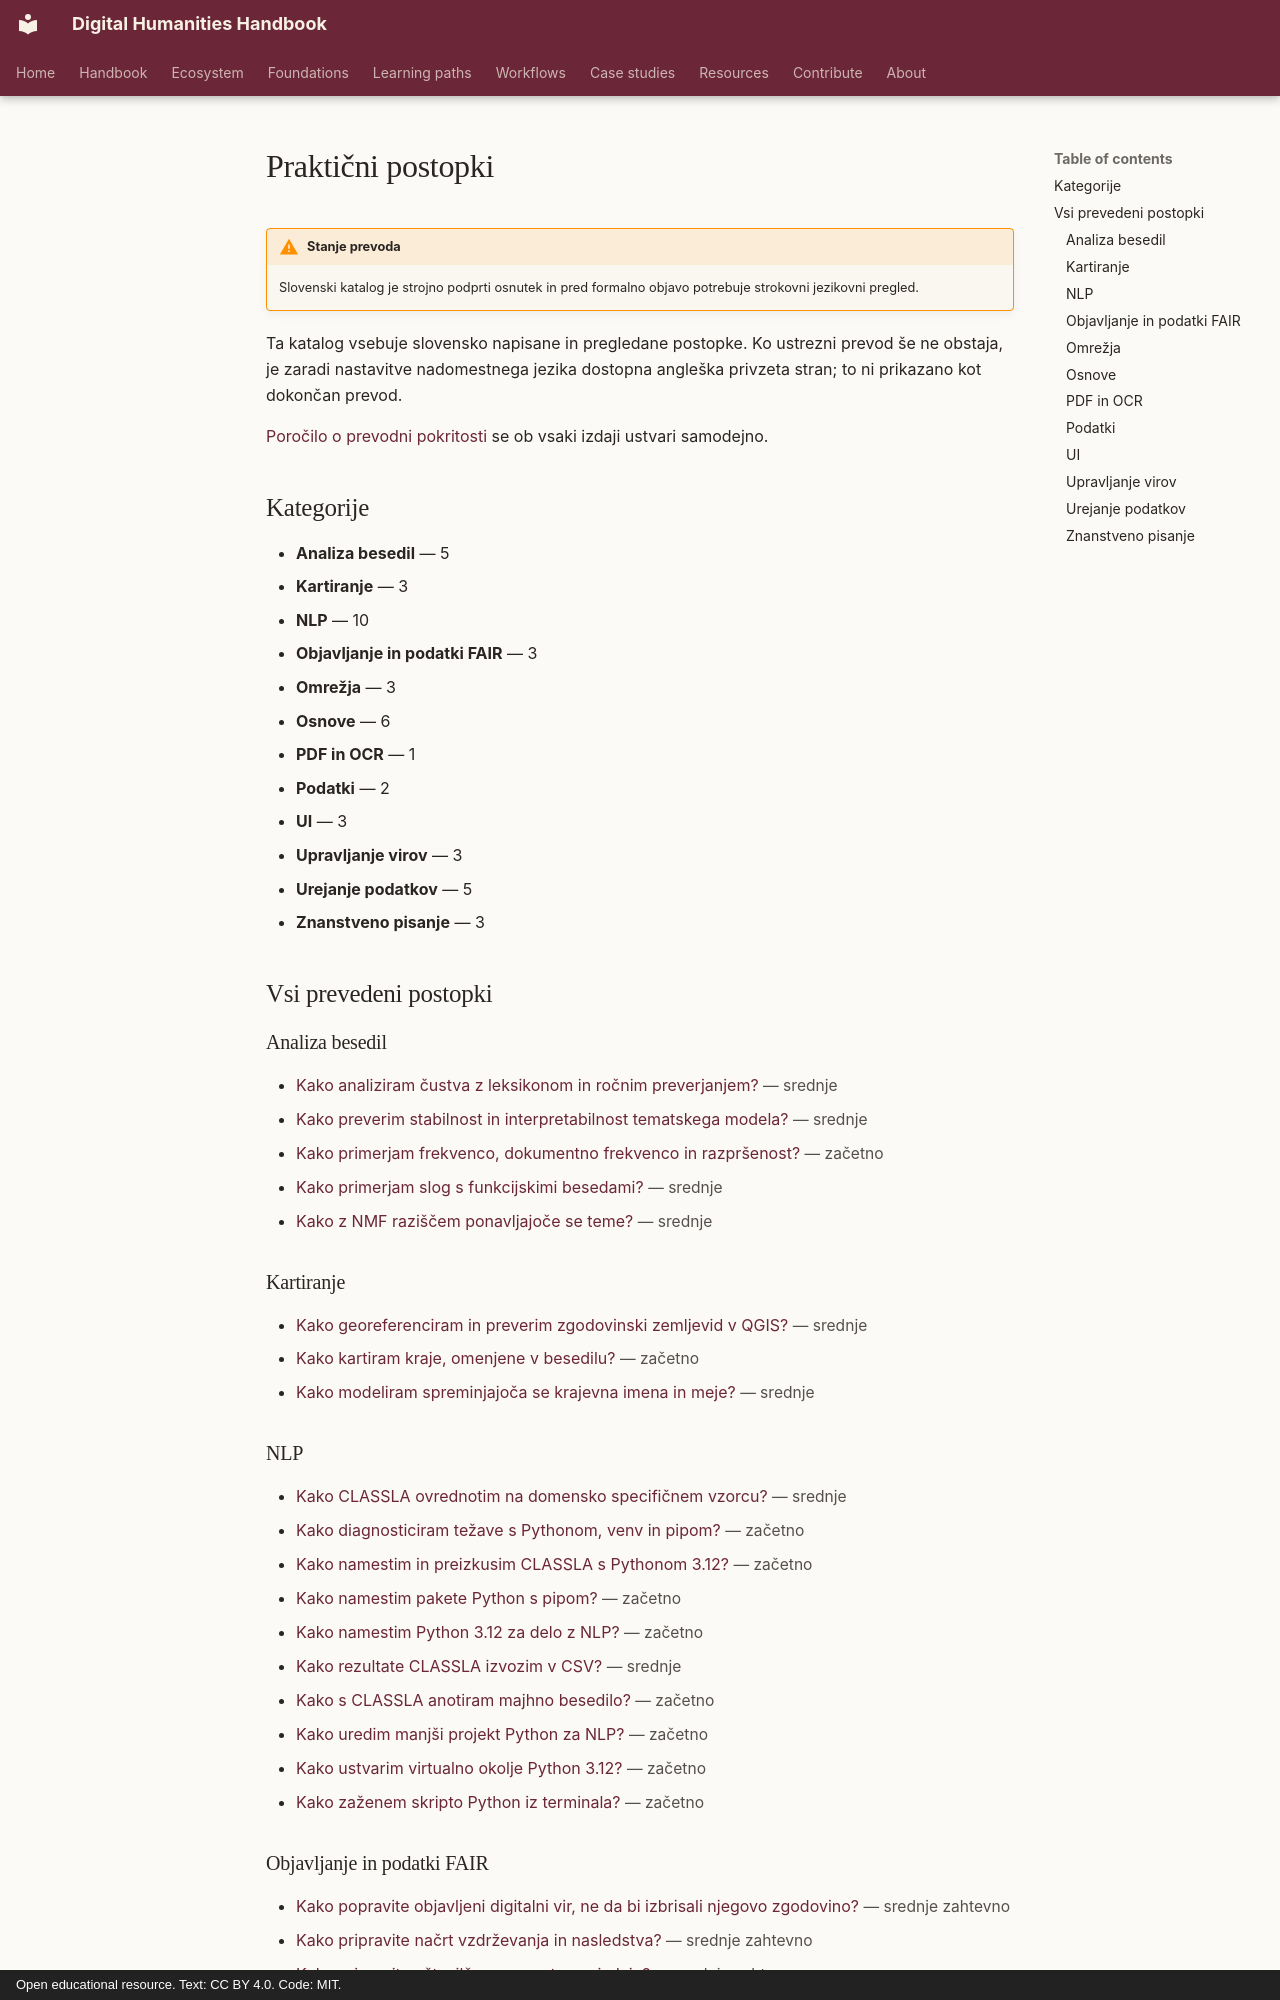

repository: damjan-popic/digital-humanities-handbook · page: sl/workflows/index.html · generator: mkdocs · copyright: Open educational resource. Text: CC BY 4.0. Code: MIT.

---
title: "Praktični postopki"
description: "Generated catalogue of practical handbook workflows."
status: draft
translation_status: machine-assisted draft; requires human language review
---

# Praktični postopki

!!! warning "Stanje prevoda"
    Slovenski katalog je strojno podprti osnutek in pred formalno objavo potrebuje strokovni jezikovni pregled.

Ta katalog vsebuje slovensko napisane in pregledane postopke. Ko ustrezni prevod še ne obstaja, je zaradi nastavitve nadomestnega jezika dostopna angleška privzeta stran; to ni prikazano kot dokončan prevod.

[Poročilo o prevodni pokritosti](../about.md#jeziki-in-prevajanje) se ob vsaki izdaji ustvari samodejno.

## Kategorije

- **Analiza besedil** — 5
- **Kartiranje** — 3
- **NLP** — 10
- **Objavljanje in podatki FAIR** — 3
- **Omrežja** — 3
- **Osnove** — 6
- **PDF in OCR** — 1
- **Podatki** — 2
- **UI** — 3
- **Upravljanje virov** — 3
- **Urejanje podatkov** — 5
- **Znanstveno pisanje** — 3

## Vsi prevedeni postopki

### Analiza besedil

- [Kako analiziram čustva z leksikonom in ročnim preverjanjem?](text-analysis/analyse-emotion-with-a-lexicon-and-manual-check.md) <span class="tiny">— srednje</span>
- [Kako preverim stabilnost in interpretabilnost tematskega modela?](text-analysis/test-topic-model-stability-and-interpretability.md) <span class="tiny">— srednje</span>
- [Kako primerjam frekvenco, dokumentno frekvenco in razpršenost?](text-analysis/compare-frequency-document-frequency-and-dispersion.md) <span class="tiny">— začetno</span>
- [Kako primerjam slog s funkcijskimi besedami?](text-analysis/compare-style-with-function-words.md) <span class="tiny">— srednje</span>
- [Kako z NMF raziščem ponavljajoče se teme?](text-analysis/explore-topics-with-nmf.md) <span class="tiny">— srednje</span>

### Kartiranje

- [Kako georeferenciram in preverim zgodovinski zemljevid v QGIS?](mapping/georeference-and-check-a-historical-map-in-qgis.md) <span class="tiny">— srednje</span>
- [Kako kartiram kraje, omenjene v besedilu?](mapping/map-places-mentioned-in-a-text.md) <span class="tiny">— začetno</span>
- [Kako modeliram spreminjajoča se krajevna imena in meje?](mapping/model-changing-place-names-and-boundaries.md) <span class="tiny">— srednje</span>

### NLP

- [Kako CLASSLA ovrednotim na domensko specifičnem vzorcu?](nlp/evaluate-classla-on-a-domain-specific-sample.md) <span class="tiny">— srednje</span>
- [Kako diagnosticiram težave s Pythonom, venv in pipom?](nlp/troubleshoot-python-venv-and-pip.md) <span class="tiny">— začetno</span>
- [Kako namestim in preizkusim CLASSLA s Pythonom 3.12?](nlp/install-and-test-classla.md) <span class="tiny">— začetno</span>
- [Kako namestim pakete Python s pipom?](nlp/install-python-packages-with-pip.md) <span class="tiny">— začetno</span>
- [Kako namestim Python 3.12 za delo z NLP?](nlp/install-python-312-for-nlp.md) <span class="tiny">— začetno</span>
- [Kako rezultate CLASSLA izvozim v CSV?](nlp/export-classla-results-to-csv.md) <span class="tiny">— srednje</span>
- [Kako s CLASSLA anotiram majhno besedilo?](nlp/annotate-a-small-text-with-classla.md) <span class="tiny">— začetno</span>
- [Kako uredim manjši projekt Python za NLP?](nlp/structure-a-small-python-nlp-project.md) <span class="tiny">— začetno</span>
- [Kako ustvarim virtualno okolje Python 3.12?](nlp/create-a-python-312-virtual-environment.md) <span class="tiny">— začetno</span>
- [Kako zaženem skripto Python iz terminala?](nlp/run-a-python-script-from-terminal.md) <span class="tiny">— začetno</span>

### Objavljanje in podatki FAIR

- [Kako popravite objavljeni digitalni vir, ne da bi izbrisali njegovo zgodovino?](publishing/correct-a-published-digital-resource-without-erasing-history.md) <span class="tiny">— srednje zahtevno</span>
- [Kako pripravite načrt vzdrževanja in nasledstva?](publishing/prepare-a-maintenance-and-succession-plan.md) <span class="tiny">— srednje zahtevno</span>
- [Kako pripravite oštevilčeno znanstveno izdajo?](publishing/create-a-versioned-scholarly-release.md) <span class="tiny">— srednje zahtevno</span>

### Omrežja

- [Kako preverim omrežno trditev ob izvornih zapisih?](networks/audit-a-network-claim-against-source-records.md) <span class="tiny">— srednje</span>
- [Kako primerjam dvodelna in projicirana omrežja?](networks/compare-bipartite-and-projected-networks.md) <span class="tiny">— srednje</span>
- [Kako zgradim omrežje sopojavljanja, povezano z viri?](networks/build-a-cooccurrence-network.md) <span class="tiny">— srednje</span>
